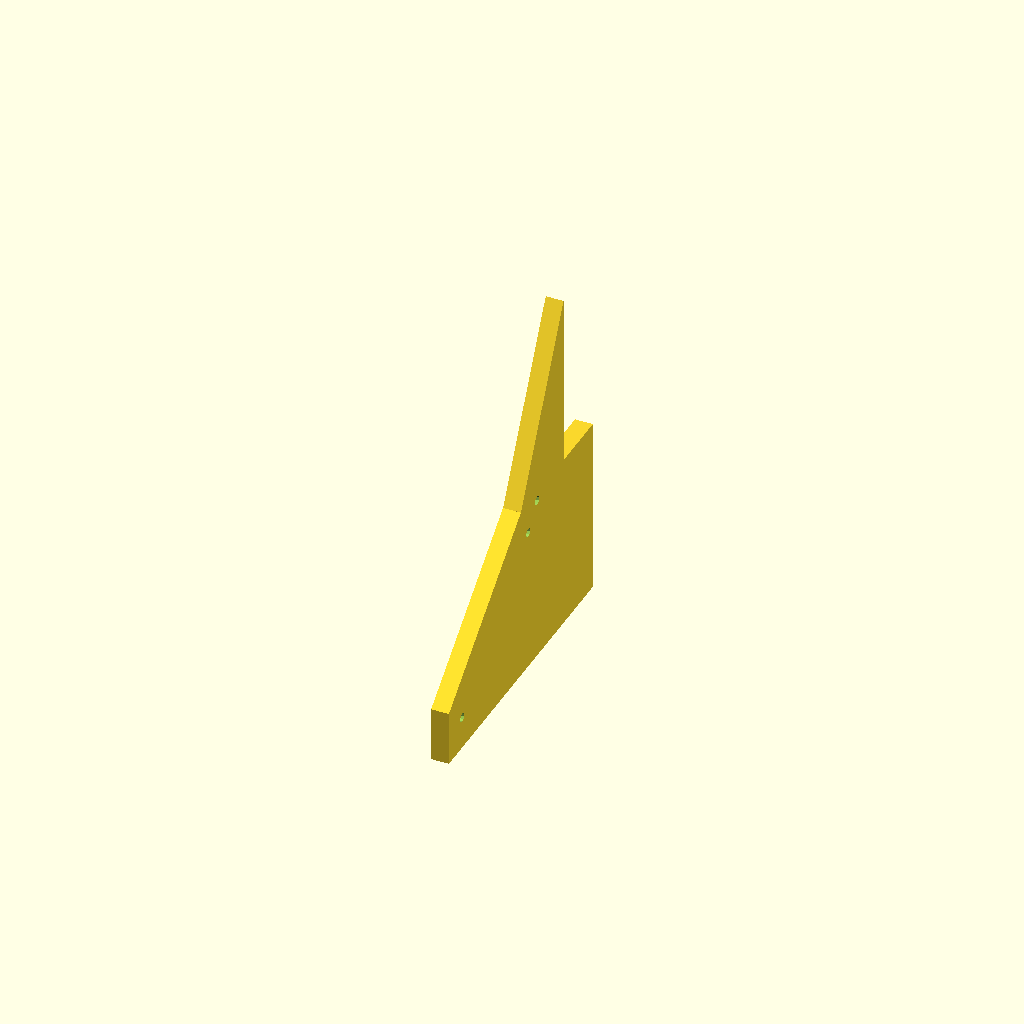
Cell 1 — every parameter at its default value.
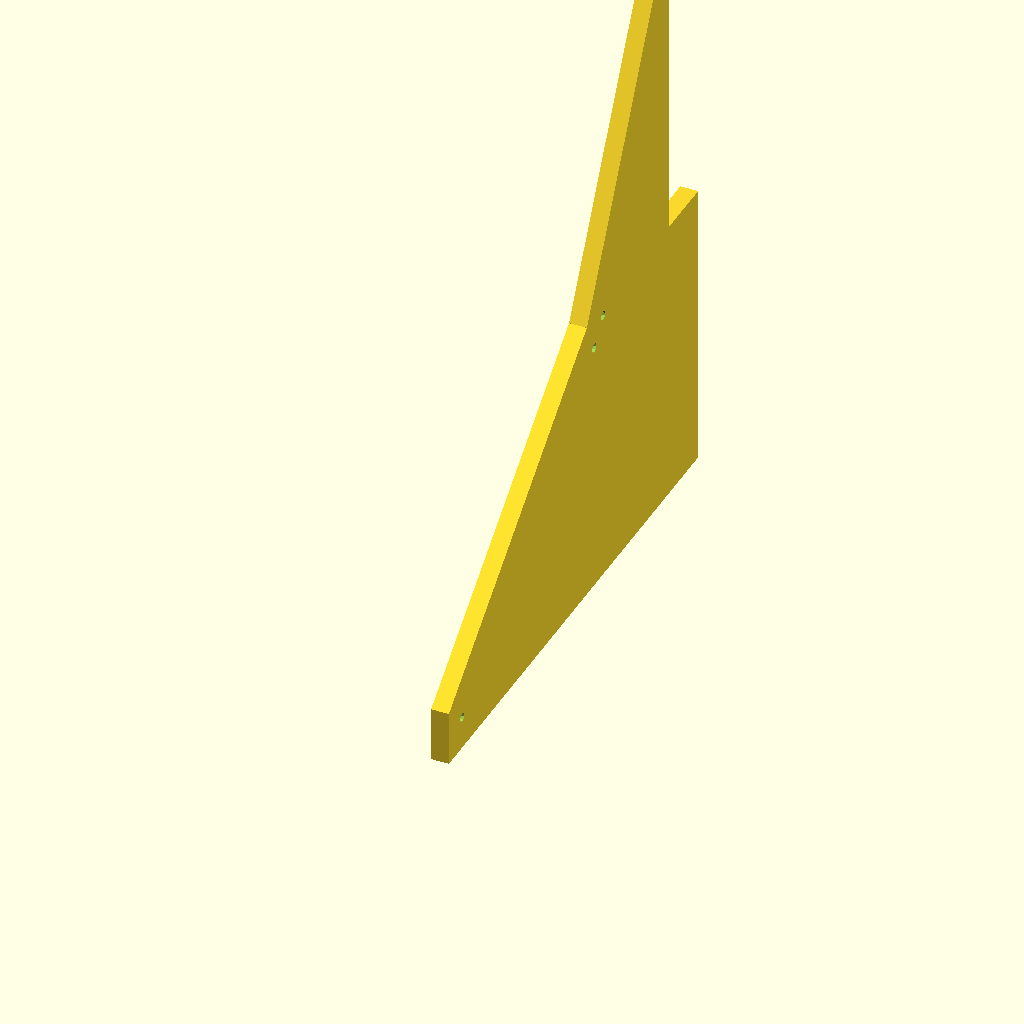
Cell 2: railDistance = 245 (everything else at default).
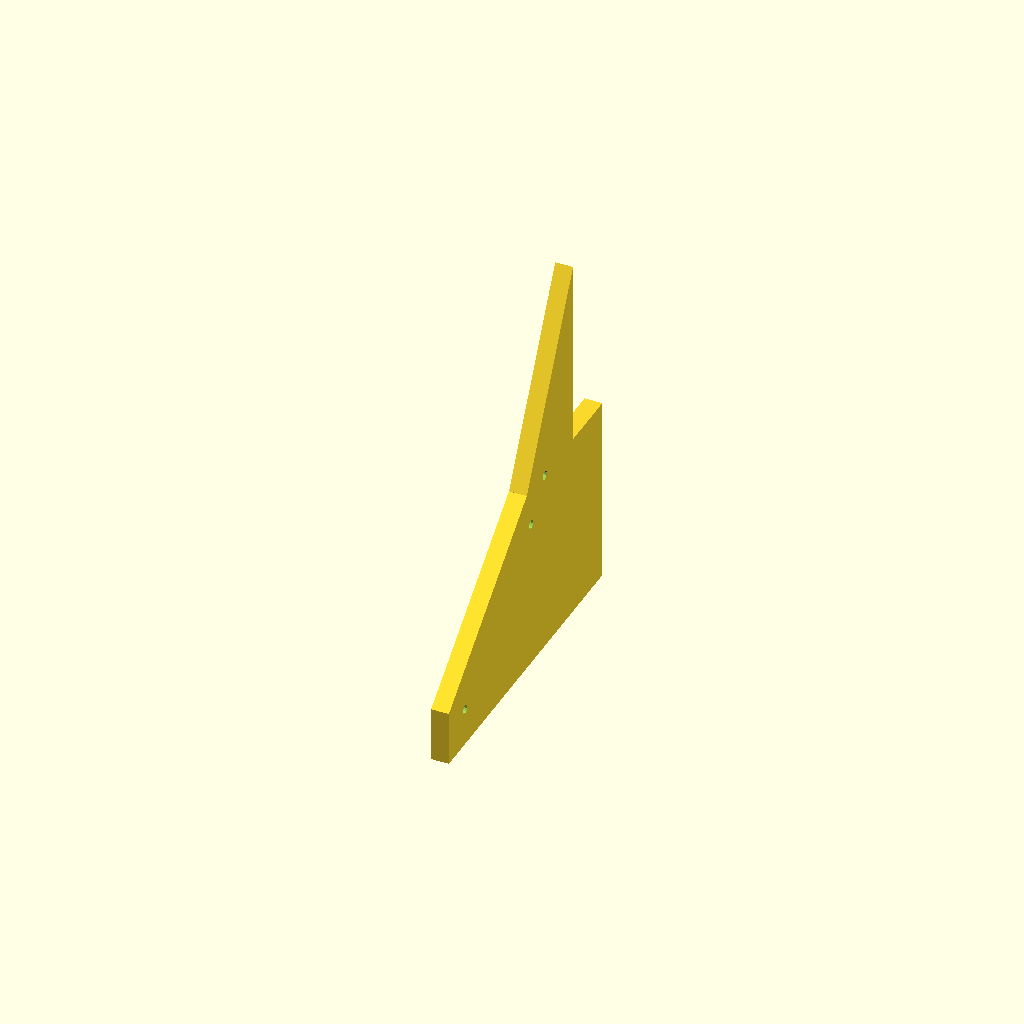
Cell 3: railThickness = 22 (everything else at default).
One fixed orthographic camera (rotation 55°, 0°, 25°; colour scheme Cornfield) for every cell.
Source of the model, inputs/thingiverse/files/thing-2502738/files/EurorackRackEnd.scad:
threeUHeight = 133.35; //overall 3u height, provided for reference
panelOuterHeight =128.5;
panelInnerHeight = 110; //rail clearance = ~11.675mm, top and bottom

railDistance = 122.5; //center-to-center rail distance
railThickness = 11;//The overall thickness of the rails. Assumes mount hoiles are centered within the rail.

railDepth = 47.65; //How deep your rails are, front to back. 
minimumModuleDepth = 32;//Ensures a minimum depth. If less than the railDepth, uses railDepth instead

bracketScrewHoleDiameter = 6.1; //The diameter of the bracket screw; defaults to typical m6 diameter (6.1)
bracketNutOffset = 23.5;//Assuming you are using https://www.thingiverse.com/thing:2489238, this value will be one half the rail depth
bracketThickness = 12;

extraBracketHeight =0; //A little extra depth added to the bottom of the bracket for more clearance;

tiers = 2;//supports one or two tiers at the moment. I'll bet you'd have a hard time fitting a three-tier rack end on your print bed anyway. Values over 2 will assume you meant to type 2. Values under one will assume 1.

tierOneAngle = 39; //The angle of the first tier
tierTwoAngle =62.5; //The angle of the second tier

module testBracket(){
	translate([0,((railDepth)*sin(tierOneAngle)/sin(90)),0]){
rotate([tierOneAngle,0,0]){
translate([-400,0,0]){
cube([400,railThickness,railDepth]);
}
}}
}

rackEnd();

module rackEnd()
{

tierOneBaseHeight = (((railDepth > minimumModuleDepth ? railDepth : minimumModuleDepth)*sin(90-tierOneAngle))/sin(90));

tierTwoBaseHeight = (((railDepth > minimumModuleDepth ? railDepth : minimumModuleDepth)*sin(90-tierTwoAngle))/sin(90));

difference(){
union(){
bracket(tierOneAngle,tierOneBaseHeight);

if(tiers>1){
hyp = railDistance+railThickness;

tierOneFrontDepth = getTriangleSideLength(tierOneAngle,hyp);

translate([0,tierOneFrontDepth+0,0]){
	bracket(tierTwoAngle, getTriangleSideLength(90-tierOneAngle,hyp)+tierOneBaseHeight);
}
}
}

//The tier one mount holes are often obstructed by the bottom corner of tier2, so re-diff them to avoid a whole lotta math
translate([0,0,tierOneBaseHeight]){
rotate([tierOneAngle,0,0]){
bracketHoles();
}}
}

}
module bracket(baseAngle, baseHeight)
{
intersection(){

echo(baseHeight);

    difference(){
union(){



cube([bracketThickness,totalSlopeDepth(baseAngle,railDistance+railThickness),baseHeight]);

translate([0,0,baseHeight]){
    slopeByAngle(baseAngle, railDistance+railThickness, bracketThickness);
    }
}

translate([0,0,baseHeight]){
rotate([baseAngle,0,0]){
bracketHoles();
}
}
}

hyp = railDistance+railThickness;
slopeApex = getTriangleSideLength(90-baseAngle,hyp);
backDepth = getTriangleSideLength(90-baseAngle,(railDepth>minimumModuleDepth?railDepth:minimumModuleDepth));

translate([-1,0,0]){
cube([bracketThickness+2,getTriangleSideLength(baseAngle,hyp)+backDepth,baseHeight+slopeApex]);
}}
}

module bracketHoles(){
    translate([0,railThickness/2,-bracketNutOffset]){
    bracketHole();
    translate([0,railDistance,0]){
        bracketHole();
        }
    }
}
module bracketHole(){
    rotate([0,90,0]){
    cylinder(r=bracketScrewHoleDiameter/2,h = bracketThickness*3, center=true);
    }
}


module slope(length,width,height)
{
	polyhedron(
               points=[[0,0,0], [length,0,0], [length,width,0], [0,width,0], [0,width,height], [length,width,height]],
               faces=[[0,1,2,3],[5,4,3,2],[0,4,5,1],[0,3,4],[5,2,1]]
               );
}

function getTriangleSideLength(angle, hyp) = (hyp*sin(90-angle));

function totalSlopeDepth(angle,hypotenuse) =
(getTriangleSideLength(angle,hypotenuse)/sin(90))+
	(((hypotenuse*sin(angle))/sin(90)*sin(angle))/sin(90-angle));

module slopeByAngle(angle, sideLength, thickness)
{
	angleOne = angle;
	angleTwo = 90 - angleOne;

	depth = (sideLength*sin(angleTwo))/sin(90);
	height = (sideLength*sin(angleOne))/sin(90);


	slope(thickness,depth,height);
	
	depth2 =(height*sin(-angleOne))/sin(angleTwo);

translate([0,totalSlopeDepth(angle,sideLength),0])
{
rotate([0,0,0]){
		slope(thickness,depth2,height);
}
}
}
Customizer parameters (derived from the source; name, type, default, range or options):
threeUHeight: number, default 133.35
panelOuterHeight: number, default 128.5
panelInnerHeight: number, default 110
railDistance: number, default 122.5
railThickness: number, default 11
railDepth: number, default 47.65
minimumModuleDepth: number, default 32
bracketScrewHoleDiameter: number, default 6.1
bracketNutOffset: number, default 23.5
bracketThickness: number, default 12
extraBracketHeight: number, default 0
tiers: number, default 2
tierOneAngle: number, default 39
tierTwoAngle: number, default 62.5
